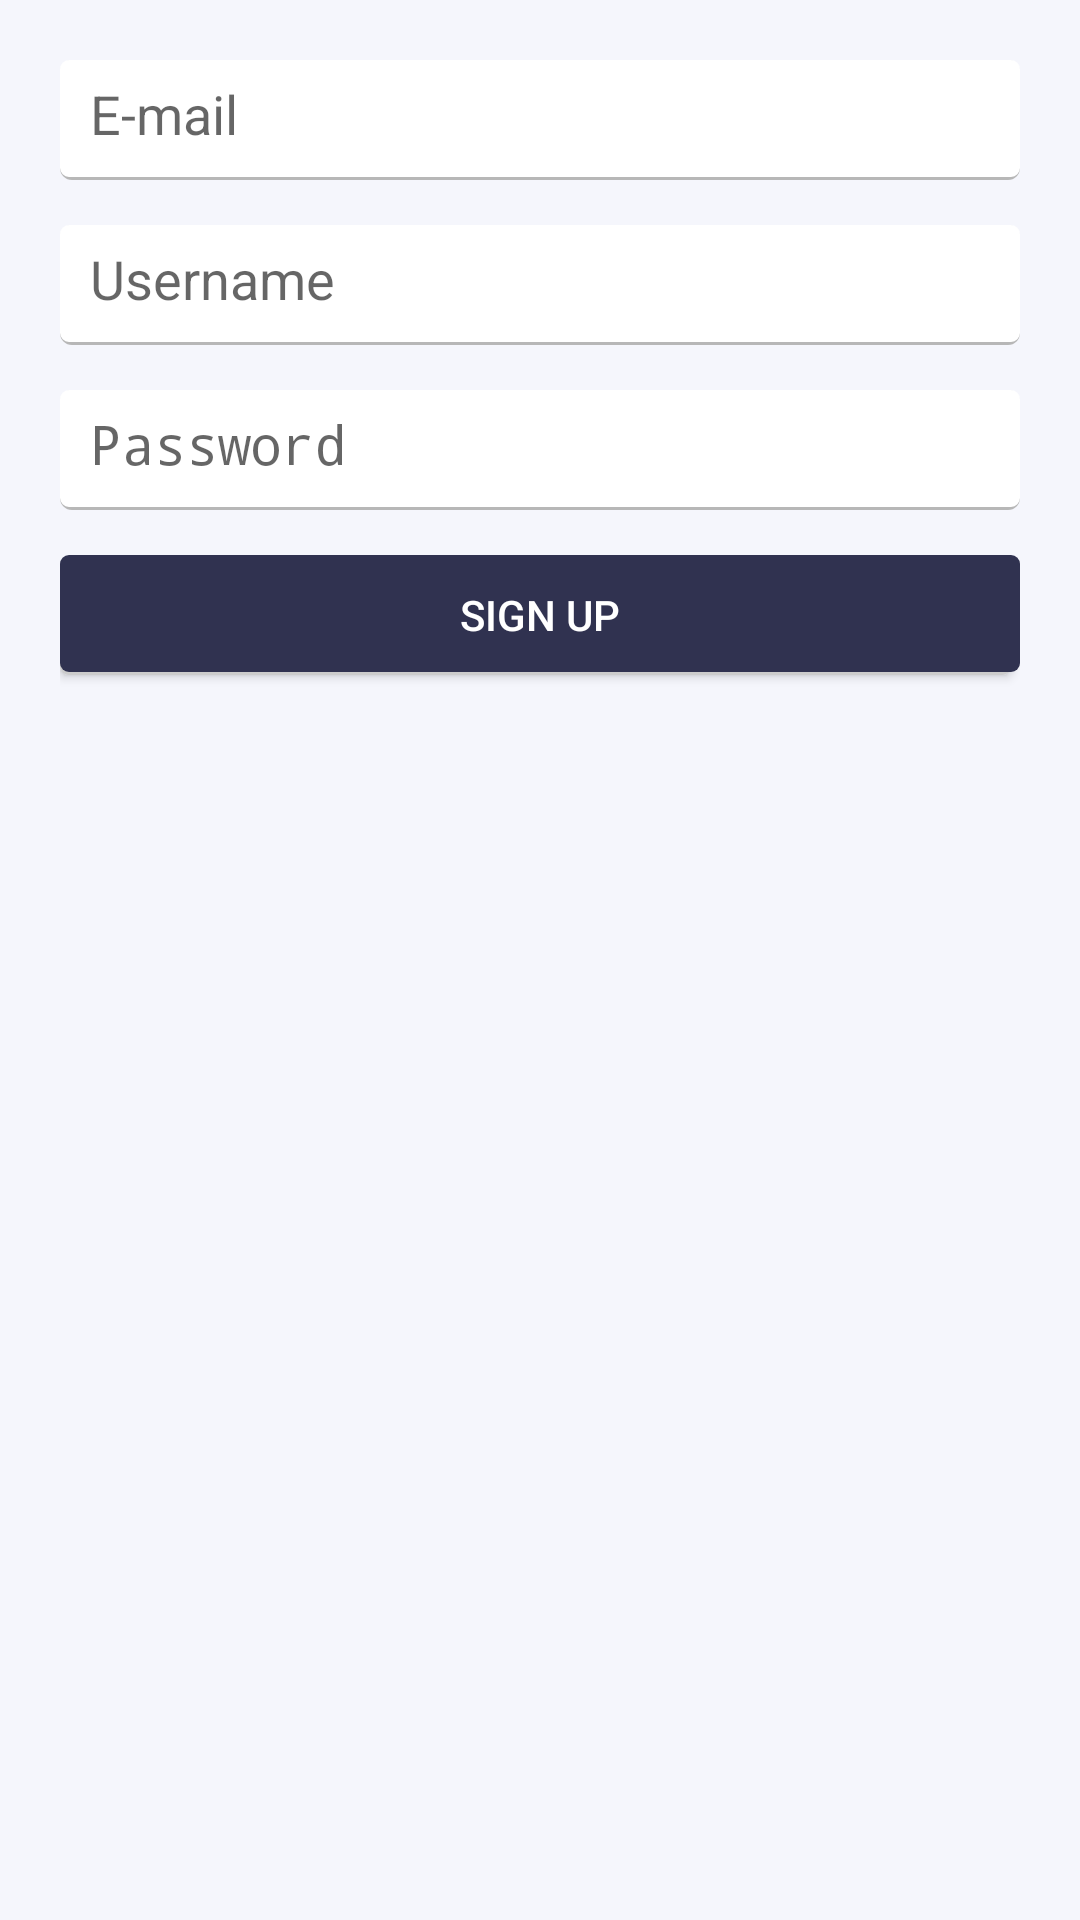

Produce the Android XML layout that renders to this screen, including the resource entries it uses.
<!-- AndroidManifest.xml: activity theme RegisterCustomBar -->
<!-- res/layout/activity_signup.xml -->
<LinearLayout xmlns:android="http://schemas.android.com/apk/res/android"
    xmlns:tools="http://schemas.android.com/tools"
    android:layout_width="match_parent"
    android:layout_height="match_parent"
    android:orientation="vertical"
    android:background="@color/bg_login"
    tools:context=".SignUpActivity">

    <LinearLayout
        android:layout_width="match_parent"
        android:layout_height="match_parent"
        android:orientation="vertical"
        android:padding="20dp">

        <EditText
            android:id="@+id/ret_email"
            android:layout_width="fill_parent"
            android:layout_height="40dp"
            android:inputType="textEmailAddress"
            android:padding="10dp"
            android:paddingTop="12dp"
            android:layout_marginBottom="15dp"
            android:background="@drawable/selector_login_edittext"
            android:hint="@string/email"
            android:textColor="@color/black"
            />

        <EditText
            android:id="@+id/ret_username"
            android:layout_width="fill_parent"
            android:layout_height="40dp"
            android:inputType="text"
            android:padding="10dp"
            android:paddingTop="12dp"
            android:layout_marginBottom="15dp"
            android:background="@drawable/selector_login_edittext"
            android:hint="@string/username"
            android:textColor="@color/black"
            />

        <EditText
            android:id="@+id/ret_password"
            android:layout_width="fill_parent"
            android:layout_height="40dp"
            android:inputType="textPassword"
            android:padding="10dp"
            android:paddingTop="12dp"
            android:layout_marginBottom="15dp"
            android:background="@drawable/selector_login_edittext"
            android:hint="@string/password"
            android:textColor="@color/black"
            />

        <Button
            android:id="@+id/btn_register"
            android:layout_width="fill_parent"
            android:layout_height="40dp"
            android:padding="5dp"
            android:shadowDy="45"
            android:shadowColor="#000"
            android:layout_marginBottom="10dp"
            android:background="@drawable/selector_login_button"
            android:text="@string/signup"
            android:textColor="@color/white"
            />

    </LinearLayout>

</LinearLayout>
<!-- resources referenced by this layout -->
<resources>
  <color name="bg_login">#f5f6fc</color>
  <color name="black">#000</color>
  <color name="white">#FFFFFF</color>
  <!-- drawable selector_login_edittext (drawable) -->
  <?xml version="1.0" encoding="utf-8"?>
  <selector xmlns:android="http://schemas.android.com/apk/res/android">
      <item
          android:state_pressed="true"
          android:state_enabled="true"
          android:drawable="@drawable/login_edittext_focused" />
      <item
          android:state_focused="true"
          android:state_enabled="true"
          android:drawable="@drawable/login_edittext_focused" />
      <item
          android:state_enabled="true"
          android:drawable="@drawable/login_edittext_enabled" />
  </selector>
  <string name="email">E-mail</string>
  <string name="password">Password</string>
  <string name="signup">Sign Up</string>
  <string name="username">Username</string>
  <style name="RegisterCustomBar" parent="@style/Theme.AppCompat.Light">
          <item name="actionBarStyle">@style/RegisterActionBar</item>
      </style>
  <!-- drawable login_button_pressed (drawable) -->
  <?xml version="1.0" encoding="utf-8"?>
  <layer-list xmlns:android="http://schemas.android.com/apk/res/android">
      <item android:right="1dp" android:top="1dp">
          <shape>
              <corners android:radius="3dp" />
              <solid android:color="#ccc" />
          </shape>
      </item>
      <item android:bottom="1dp">
          <shape>
              <solid android:color="@color/login_button_pressed" />
              <corners android:radius="3dp" />
              <padding android:bottom="10dp" android:left="10dp"
                  android:right="10dp" android:top="10dp" />
          </shape>
      </item>
  </layer-list>
  <!-- drawable login_button_enabled (drawable) -->
  <?xml version="1.0" encoding="utf-8"?>
  <layer-list xmlns:android="http://schemas.android.com/apk/res/android">
      <item android:right="3dp" android:top="3dp">
          <shape>
              <corners android:radius="3dp" />
              <solid android:color="#ccc" />
          </shape>
      </item>
      <item android:bottom="1dp">
          <shape>
              <solid android:color="@color/login_button_enabled" />
              <corners android:radius="3dp" />
              <padding android:bottom="10dp" android:left="10dp"
                  android:right="10dp" android:top="10dp" />
          </shape>
      </item>
  </layer-list>
  <!-- drawable login_button_disabled (drawable) -->
  <?xml version="1.0" encoding="utf-8"?>
  <layer-list xmlns:android="http://schemas.android.com/apk/res/android">
      <item android:bottom="1dp">
  
          <shape android:shape="rectangle" >
              <corners android:radius="2dp" />
              <padding
                  android:left="20dp"
                  android:top="20dp"
                  android:right="20dp"
                  android:bottom="20dp" />
              <solid android:color="@color/login_button_disabled" />
          </shape>
  
      </item>
  </layer-list>
  <style name="RegisterActionBar" parent="@style/Widget.AppCompat.Light.ActionBar.Solid.Inverse">
          <item name="android:background">@drawable/bg_action_bar</item>
  
          
          <item name="background">@drawable/bg_action_bar</item>
      </style>
  <color name="login_button_pressed">#24273A</color>
  <color name="login_button_enabled">#303250</color>
  <color name="login_button_disabled">#9fa8da</color>
  <color name="login_button_shadow">#B7B7B7</color>
  <color name="edit_text_clicked">#E8EAF6</color>
  <!-- drawable bg_action_bar (drawable) -->
  <?xml version="1.0" encoding="utf-8"?>
  <layer-list xmlns:android="http://schemas.android.com/apk/res/android">
      <item>
          <shape>
              <solid android:color="#ccc" />
          </shape>
      </item>
      <item android:bottom="1dp">
          <shape>
              <solid android:color="@color/action_bar" />
          </shape>
      </item>
  </layer-list>
  <color name="action_bar">#36394F</color>
</resources>
